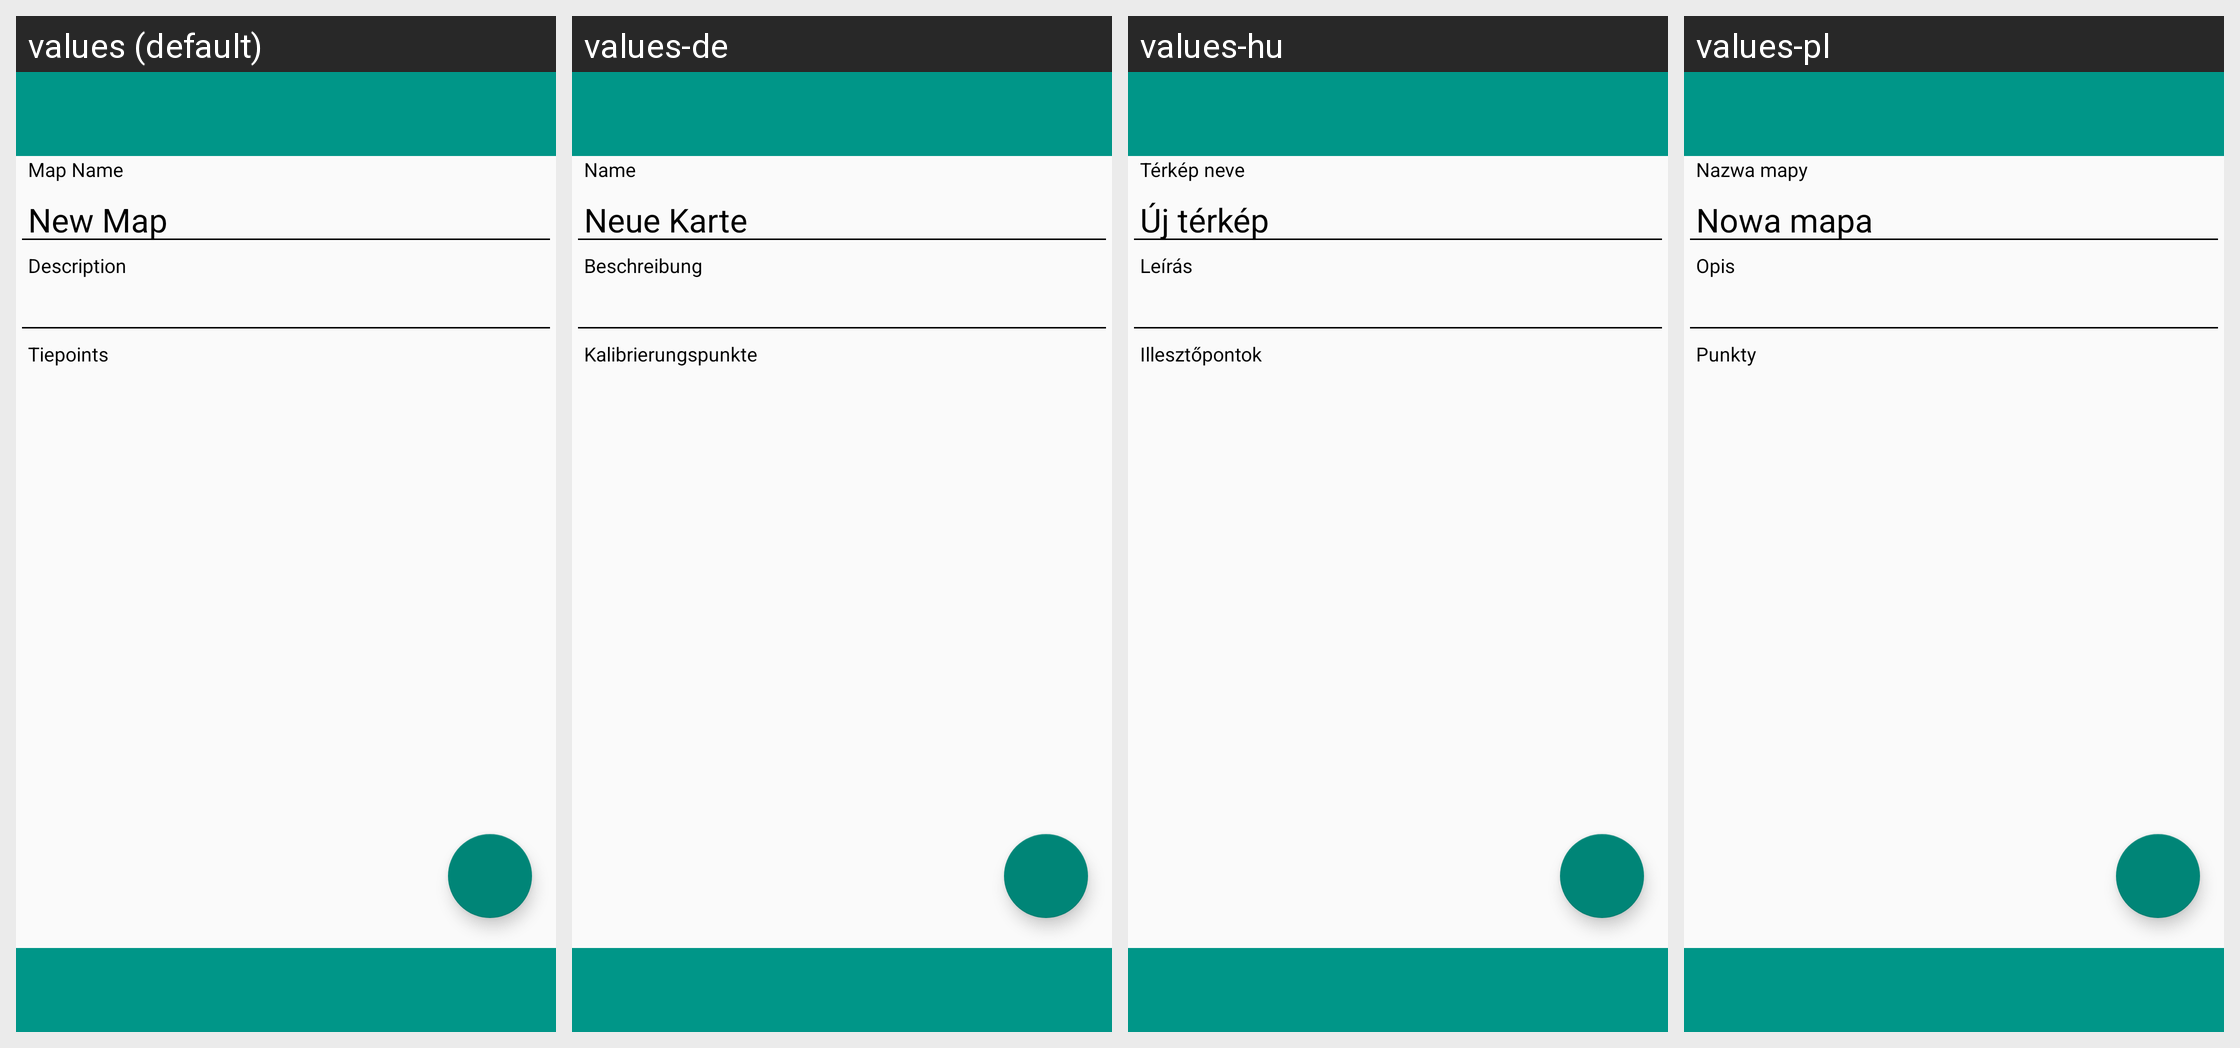

Translations of the strings shown on this Android screen, per locale in the grid:
Android screen res/layout/mapeditor.xml rendered under 4 locales, left to right: values (default), values-de, values-hu, values-pl. Device: Nexus 5 (rendered at 1080×1920; each locale shown at half size, 540×960, under a caption strip naming it); theme AppTheme.
Other locales in the repository, not shown: values-en, values-fi, values-hr, values-it, values-ro, values-ru.
Strings drawn on this screen, with the default value and each locale's value (text and hints the layout hard-codes, and strings that could not be matched under every locale, appear in the picture but are not listed):

editor_map_name
  values: Map Name
  values-de: Name
  values-hu: Térkép neve
  values-pl: Nazwa mapy

editor_new_map
  values: New Map
  values-de: Neue Karte
  values-hu: Új térkép
  values-pl: Nowa mapa

editor_description
  values: Description
  values-de: Beschreibung
  values-hu: Leírás
  values-pl: Opis

editor_tiepoints
  values: Tiepoints
  values-de: Kalibrierungspunkte
  values-hu: Illesztőpontok
  values-pl: Punkty
